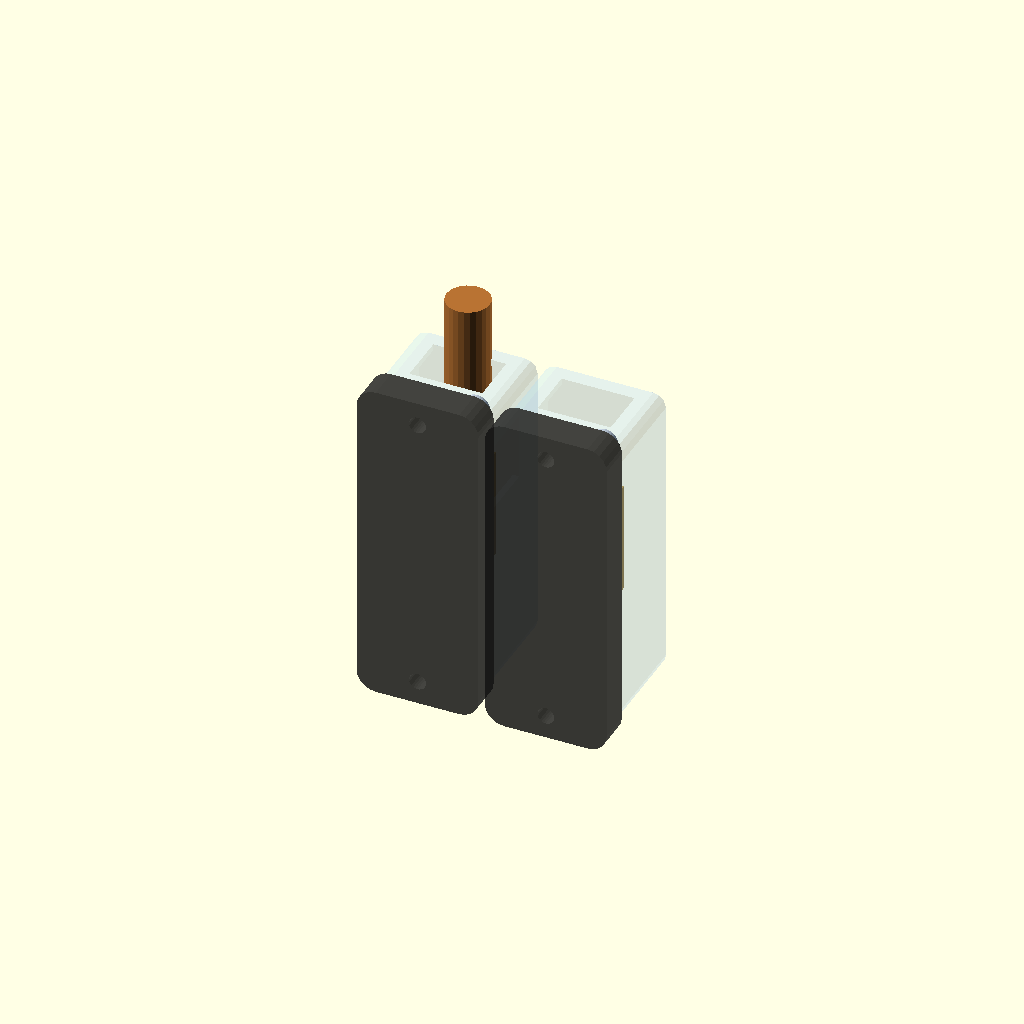
Cell 1: rendered with the file's own defaults.
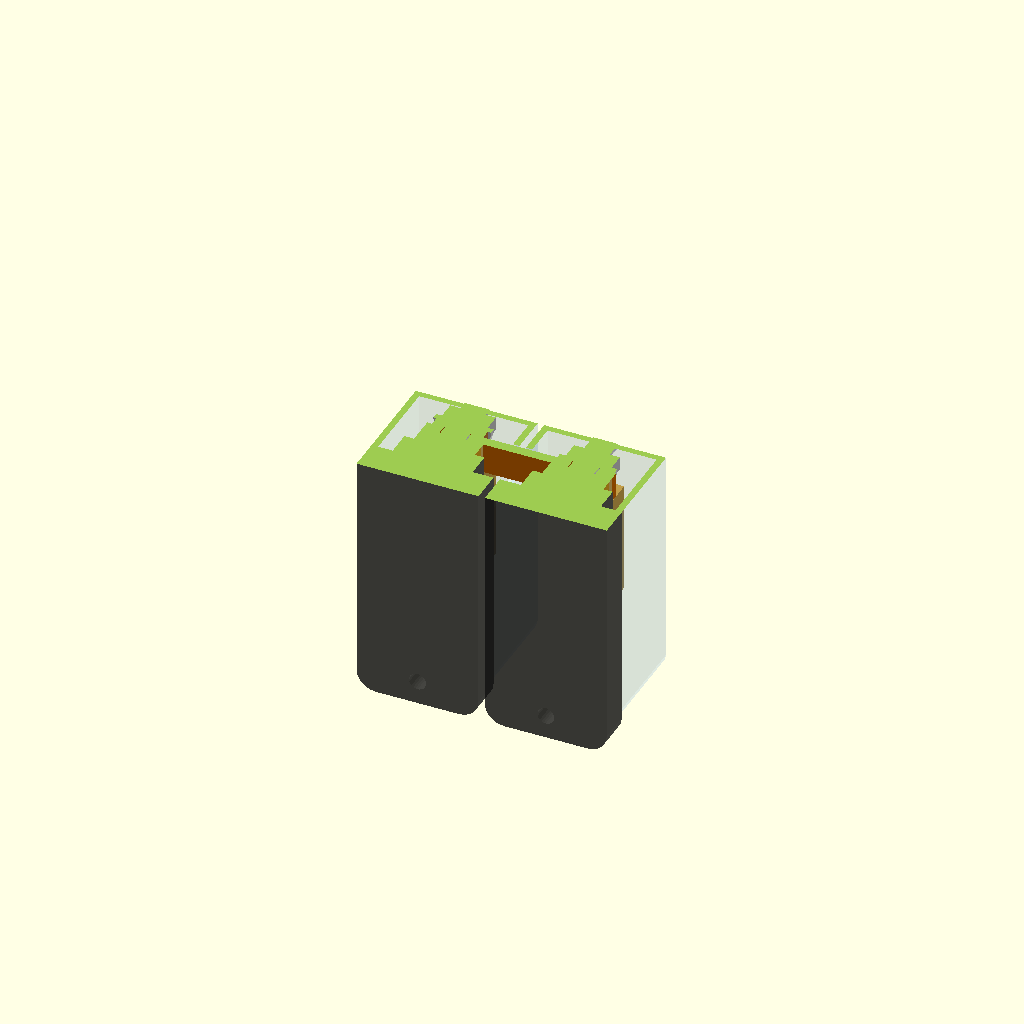
Cell 2: section = true (everything else at default).
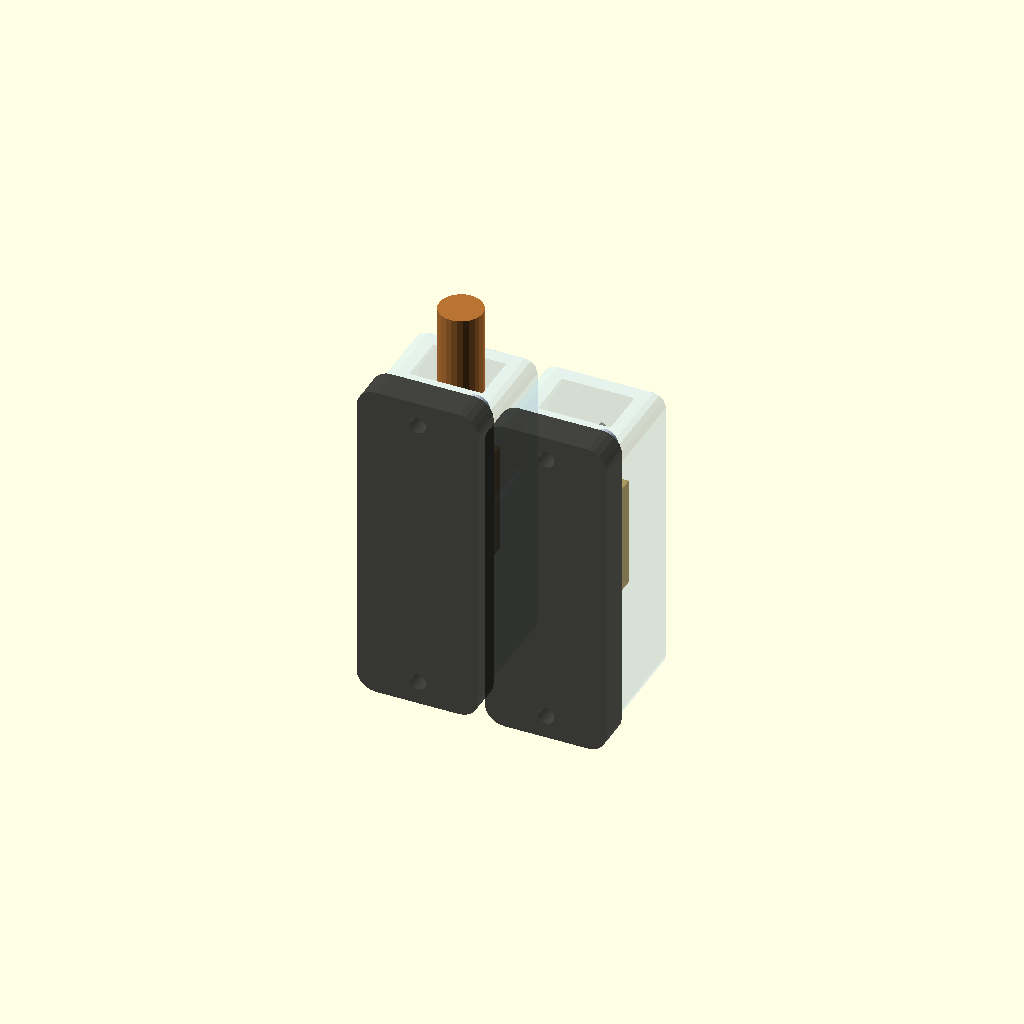
Cell 3: the same model with lug_under_fuse = true.
All cells are drawn from one camera (rotation 55°, 0°, 25°, orthographic, colour scheme Cornfield), so only the parameter changes between them.
OpenSCAD source file 3D Prints/battery-tray/bridge-bar.scad:
// =============================================================================
// 5001-A <-> 5001-B bridge bus bar — formed C110 flat bar (Linear CPU-92)
// =============================================================================
// Two uses:
//   1. `bridge_bar()`   — the formed 3D part, placed by cable-layout.scad for clearance.
//                         Print it in PETG/ASA as a FIT DUMMY before forming the copper.
//   2. `bridge_flat()`  — 2D marking layout: cut length, hole centres, twist zones, bend
//                         tangents. Open this file alone and set `layout = "flat"`.
//
// Local frame: origin = centre of stud A ON THE FUSE FACE. X toward stud B, Y = out from
// the mount face (bar thickness at the tips), Z = up the legs.
//
// Two styles, `bar_style`:
//   "straight" — flat strap on top of the fuse eyelets, crossing the covers' facing side
//                walls through a notch cut up from each cover's bottom edge. Cut + 2 holes,
//                no forming. RECOMMENDED. (Spacer only if lug_under_fuse, see below.)
//   "U"        — the CPU-92 shape: flat tip -> 90 deg twist in the leg (so the bend is
//                easy-way) -> squared U out the covers' end windows. Kept as the fallback.
//                Both twists end with the width along Y; +90 or -90 gives the same part
//                because the bar is symmetric, so twist handedness is NOT a fit-up concern.
//                Caveat: the leg and the 1/0 feed lug both need stud A's end window.
// =============================================================================

layout    = "assembly";    // "assembly" (holders + bar, no tray) | "3d" (bar alone) | "flat" (marking drawing) | "both"
bar_style = "straight";    // "straight" | "U"
section   = false;         // assembly: slice through the upper studs to see the stacks

fh_no_demo = true;
include <fuse-holder-5001.scad>
lug_t = 3.0;               // 1/0 ring-lug tongue — ASSUMED, CPU-103 measures it
// Stack order on the studs. false (Alan, 2026-09-13): plate -> fuse -> strap -> lug -> washer -> nut, no spacer.
// true: lugs under the fuse for cover headroom, which then needs the 19x19 spacer under the fuse on stud B.
lug_under_fuse = false;
under_t = lug_under_fuse ? lug_t : 0;    // what sits under the fuse eyelets

// ---- stock (ordered 2026-09-02) ----
bar_w   = 19.05;        // 3/4"
bar_t   = 3.18;         // 1/8"

// ---- geometry ----
bar_span        = 40.10;  // stud centre to centre — from battery-tray-mtx35.scad fuse_hx_ctr
bar_hole_d      = 8.5;    // M8 clearance
bar_tip_ext     = 9.5;    // hole centre to bar end (= half width, square end)
bar_flat        = 12;     // hole centre to twist start. >= 8.5 keeps the M8 washer on flat metal.
                          // 12 starts the twist inside the cover; ~24 puts it fully outside.
bar_twist       = 22;     // 90 deg twist length. Outer-edge strain: 15mm=41%, 20mm=25%, 22mm=21%, 25mm=16%.
bar_lead        = 3;      // straight after the twist before the bend tangent — the twist must not run into the bend
bar_r_in        = 6.35;   // inside bend radius = 2t. Form on a 12.7 mm round (1/2" bolt shank) — NOT a "13 mm socket", its OD is ~18.
bar_k           = 0.42;   // K-factor for r/t = 2 (bend allowance on the neutral axis)

// ---- derived ----
bar_leg_tan     = bar_flat + bar_twist + bar_lead;          // tangent point above the stud centre
bar_rise        = bar_r_in + bar_t;                         // U top (outside) above the tangent
bar_top_z       = bar_leg_tan + bar_rise;                   // U top above the stud centre
bar_top_str     = bar_span - bar_t - 2*bar_r_in;            // straight inside the U
bar_ba          = (PI/2) * (bar_r_in + bar_k*bar_t);        // bend allowance, each 90
bar_leg_dev     = bar_tip_ext + bar_leg_tan;                // developed leg, tip end to tangent
bar_dev_len     = 2*bar_leg_dev + bar_top_str + 2*bar_ba;   // total developed (cut) length

// ---- straight strap ----
bar_str_len = bar_span + 2*bar_tip_ext;     // 59.2

module bridge_bar(twist_slices = 44) {
    if (bar_style == "straight") bridge_strap(); else bridge_u(twist_slices);
}

// Strap lies on the fuse face: thickness along Y (0..t), width along Z, centred on the studs.
module bridge_strap() {
    difference() {
        translate([-bar_tip_ext, 0, -bar_w/2]) cube([bar_str_len, bar_t, bar_w]);
        for (x = [0, bar_span]) translate([x, -1, 0]) rotate([-90, 0, 0])
            cylinder(d = bar_hole_d, h = bar_t + 2, $fn = 32);
    }
}

// 19x19 spacer from the same stock, goes under the fuse eyelet on stud B (matches the lug on A)
module bridge_spacer() {
    difference() {
        translate([-bar_w/2, 0, -bar_w/2]) cube([bar_w, bar_t, bar_w]);
        translate([0, -1, 0]) rotate([-90, 0, 0]) cylinder(d = bar_hole_d, h = bar_t + 2, $fn = 32);
    }
}

module bridge_u(twist_slices = 44) {
    difference() {
        union() {
            bb_leg(twist_slices);
            translate([bar_span, 0, 0]) mirror([1, 0, 0]) bb_leg(twist_slices);
            translate([bar_t/2 + bar_r_in, bar_t/2 - bar_w/2, bar_leg_tan + bar_r_in])
                cube([bar_top_str, bar_w, bar_t]);
        }
        for (x = [0, bar_span]) translate([x, -1, 0]) rotate([-90, 0, 0])
            cylinder(d = bar_hole_d, h = bar_t + 2, $fn = 32);
    }
}

module bb_slice(k, n) {   // zero-thickness cross-section, rotated k/n of 90 deg about the leg axis
    translate([0, bar_t/2, bar_flat + bar_twist*k/n]) rotate([0, 0, 90*k/n])
        translate([-bar_w/2, -bar_t/2, 0]) cube([bar_w, bar_t, 0.01]);
}

module bb_leg(n) {
    // flat tip: width along X, thickness along Y
    translate([-bar_w/2, 0, -bar_tip_ext]) cube([bar_w, bar_t, bar_tip_ext + bar_flat]);
    // twist
    for (k = [0 : n-1]) hull() { bb_slice(k, n); bb_slice(k+1, n); }
    // straight lead, now width along Y
    translate([-bar_t/2, bar_t/2 - bar_w/2, bar_flat + bar_twist]) cube([bar_t, bar_w, bar_lead + 0.01]);
    // easy-way bend toward +X, axis along Y
    translate([bar_t/2 + bar_r_in, bar_t/2 + bar_w/2, bar_leg_tan]) rotate([90, 0, 0])
        linear_extrude(bar_w) intersection() {
            difference() { circle(r = bar_r_in + bar_t, $fn = 64); circle(r = bar_r_in, $fn = 64); }
            translate([-(bar_r_in + bar_t), 0]) square([bar_r_in + bar_t, bar_r_in + bar_t]);
        }
}

// ---- flat marking / dimension drawing (2D, mm). X along the bar from end A. ----
// Render:  openscad -o bridge-bar-drawing.png -D 'layout="flat"' --projection=o --imgsize=2400,1400 bridge-bar.scad
//          openscad -o bridge-bar-drawing.svg -D 'layout="flat"' bridge-bar.scad   (2D export, text becomes outlines)
dl = 0.25;   // dimension line weight
module dim_arrow(a = 0) rotate(a) polygon([[0, 0], [-2.2, 0.8], [-2.2, -0.8]]);
module dim_text(t, p, a = 0) translate(p) rotate(a) text(t, size = 2.6, halign = "center", valign = "bottom", font = "Liberation Sans");
// horizontal dimension between x0 and x1 at height y; ext = extension line length toward the part
module dim_h(x0, x1, y, label, ext = 4, above = true) color("black") {
    translate([x0, y - dl/2]) square([x1 - x0, dl]);
    translate([x0, dim_arrow_pos(y)]) dim_arrow(0);   translate([x1, y]) dim_arrow(0); translate([x0, y]) dim_arrow(180);
    for (x = [x0, x1]) translate([x - dl/2, above ? y - ext : y]) square([dl, ext]);
    dim_text(label, [(x0 + x1)/2, y + 1]);
}
function dim_arrow_pos(y) = y;   // (kept simple; arrows sit on the line)
module dim_v(y0, y1, x, label, ext = 4) color("black") {
    translate([x - dl/2, y0]) square([dl, y1 - y0]);
    translate([x, y1]) dim_arrow(90); translate([x, y0]) dim_arrow(-90);
    for (y = [y0, y1]) translate([x, y - dl/2]) square([ext, dl]);
    dim_text(label, [x - 1, (y0 + y1)/2], 90);
}
module centre_mark(p, r = 6) color("black") translate(p) { square([2*r, dl], center = true); square([dl, 2*r], center = true); }
module note(t, p, size = 2.6) color("black") translate(p) text(t, size = size, font = "Liberation Sans");

module bridge_flat() {
    if (bar_style == "straight") bridge_drawing_straight(); else bridge_flat_u();
}

module bridge_drawing_straight() {
    hA = bar_tip_ext;  hB = bar_tip_ext + bar_span;  yc = bar_w/2;
    // strap
    color("#e8a75a") difference() {
        square([bar_str_len, bar_w]);
        for (x = [hA, hB]) translate([x, yc]) circle(d = bar_hole_d, $fn = 48);
    }
    for (x = [hA, hB]) centre_mark([x, yc]);
    // dimensions
    dim_h(0, bar_str_len, bar_w + 16, str(bar_str_len), ext = 15);                 // overall
    dim_h(0, hA, bar_w + 8, str(hA), ext = 7);                                       // end to hole A
    dim_h(hA, hB, bar_w + 8, str(bar_span, "  (stud centres)"), ext = 7);            // hole to hole
    dim_h(hB, bar_str_len, bar_w + 8, str(bar_tip_ext), ext = 7);                   // hole B to end
    dim_v(0, bar_w, -8, str(bar_w), ext = 7);                                        // width
    dim_v(0, yc, -16, str(yc), ext = 15);                                            // hole on centreline
    note(str("2x  DIA ", bar_hole_d, " THRU"), [hA - 6, -14]);
    note(str("STOCK: C110 flat bar ", bar_w, " x ", bar_t, "  (3/4\" x 1/8\")"), [0, -24]);
    note("BRIDGE STRAP  5001-A <-> 5001-B upper studs   qty 1", [0, -30]);
    // spacer (only when the lug goes under the fuse)
    sx = bar_str_len + 22;
    if (lug_under_fuse) translate([sx, 0]) {
        color("#e8a75a") difference() { square([bar_w, bar_w]); translate([yc, yc]) circle(d = bar_hole_d, $fn = 48); }
        centre_mark([yc, yc]);
        dim_h(0, yc, bar_w + 8, str(yc), ext = 7);
        dim_h(0, bar_w, bar_w + 16, str(bar_w), ext = 15);
        dim_v(0, yc, bar_w + 8, str(yc), ext = 7);
        note(str("DIA ", bar_hole_d, " THRU"), [-2, -14]);
        note("SPACER  qty 1", [-2, -20]);
        note("under fuse, stud B", [-2, -25], 2.2);
    }
    note("All mm. Deburr both faces. Hole edge distance 5.3 mm: M8 flat washer under the nut.", [0, -38], 2.2);
}

module bridge_flat_u() {
    hA  = bar_tip_ext;                       // hole A centre
    tA0 = hA + bar_flat;  tA1 = tA0 + bar_twist;
    bA  = bar_leg_dev;    bA1 = bA + bar_ba;
    bB1 = bA1 + bar_top_str; bB = bB1 + bar_ba;
    tB1 = bB + bar_lead;  tB0 = tB1 + bar_twist;
    hB  = bar_dev_len - bar_tip_ext;
    color("#c60") difference() {
        square([bar_dev_len, bar_w]);
        for (x = [hA, hB]) translate([x, bar_w/2]) circle(d = bar_hole_d, $fn = 32);
    }
    bb_mark(hA,  str("hole A  ", hA));
    bb_mark(tA0, str("twist A start  ", tA0));
    bb_mark(tA1, str("twist A end  ", tA1));
    bb_mark(bA,  str("bend A tangent  ", bA));
    bb_mark(bA1, str("bend A end  ", bA1));
    bb_mark(bB1, str("bend B tangent  ", bB1));
    bb_mark(bB,  str("bend B end  ", bB));
    bb_mark(tB1, str("twist B end  ", tB1));
    bb_mark(tB0, str("twist B start  ", tB0));
    bb_mark(hB,  str("hole B  ", hB));
    color("black") translate([0, -14]) text(str("cut ", bar_dev_len, " mm  (", bar_w, " x ", bar_t, ")  span ", bar_span,
                                               "  r_in ", bar_r_in, "  U top +", bar_top_z), size = 3);
}

if (bar_style == "straight") {
    echo(str("BRIDGE STRAP: ", bar_str_len, " x ", bar_w, " x ", bar_t, ", holes ", bar_hole_d, " at ", bar_span, " centres",
             lug_under_fuse ? str(", +1 spacer ", bar_w, " sq") : ", no spacer (lug on top of strap)"));
    echo(str("A-upper stack (lug on ", lug_under_fuse ? "plate" : "strap", "): nut top ", strap_face + bar_t + (lug_under_fuse ? 0 : lug_t) + fh_washer_t + fh_nut_h,
             ", feed lug barrel top ~", (lug_under_fuse ? fh_plate_top : strap_face + bar_t) + lug_t + 13.5, " vs cover roof inside ", fh_cover_top - fh_cover_wall));
} else echo(str("BRIDGE BAR: developed ", bar_dev_len, " mm | leg tangent +", bar_leg_tan, " | U top +", bar_top_z,
         " above stud | top straight ", bar_top_str, " | bend allowance ", bar_ba, " each"));

// ---- assembly preview: the two holders as mounted (long axis up, side by side) ----
// Frame: X across the holders, Y out from the mount face (mount face at Y=0), Z up.
// Origin = holder A's centre on the mount face; upper studs at Z = +fh_stud_x.
strap_face = fh_plate_top + under_t + fh_fuse_eye_t;   // strap seats on the fuse eyelet
holder_up  = [[0,1,0,0],[0,0,1,0],[1,0,0,0],[0,0,0,1]]; // holder local X->Z, Y->X, Z->Y

module bb_lug(barrel_dir = [0,0,1]) {   // 1/0 ring lug dummy: tongue on the stud, barrel pointing barrel_dir
    color("#b87333") {
        translate([0, lug_t/2, 0]) cube([16, lug_t, 22], center = true);
        translate([0, 7, 0]) rotate([0, 0, 0]) translate(barrel_dir * 11) cylinder(d = 13.5, h = 30, $fn = 24);
    }
}

module bridge_assembly() {
    for (i = [0, 1]) translate([i*bar_span, 0, 0]) multmatrix(holder_up) {
        fuse_holder_5001(fuse_lift = under_t,
                         notch_sides = bar_style == "straight" ? [i == 0 ? 1 : -1] : [],
                         notch_top = strap_face + bar_t + 0.5);
        bar_top = strap_face + (bar_style == "straight" ? bar_t : 0);
        translate([ fh_stud_x, 0, 0]) fh_nut_stack(bar_top + (i == 0 && !lug_under_fuse ? lug_t : 0));
        translate([-fh_stud_x, 0, 0]) fh_nut_stack(fh_plate_top + fh_fuse_eye_t + lug_t);
    }
    // lugs: feed on A-upper, alternator / audio on the lower studs
    feed_lug_y  = lug_under_fuse ? fh_plate_top : strap_face + (bar_style == "straight" ? bar_t : 0);
    lower_lug_y = lug_under_fuse ? fh_plate_top : fh_plate_top + fh_fuse_eye_t;
    translate([0, feed_lug_y, fh_stud_x]) bb_lug([0,0,1]);
    for (i = [0, 1]) translate([i*bar_span, lower_lug_y, -fh_stud_x]) bb_lug([0,0,-1]);
    // bridge
    color("#c60") translate([0, strap_face, fh_stud_x]) bridge_bar();
    if (bar_style == "straight" && lug_under_fuse) color("#c60") translate([bar_span, fh_plate_top, fh_stud_x]) bridge_spacer();
}

if (is_undef(bb_no_demo)) {   // included by cable-layout.scad with bb_no_demo set
    if (layout == "assembly") {
        // section: keep everything below the upper-stud axis and look straight down at the cut
        if (section) difference() { bridge_assembly(); translate([-50, -1, fh_stud_x]) cube([150, 100, 100]); }
        else bridge_assembly();
    }
    if (layout == "3d" || layout == "both") color("#c60") bridge_bar();
    if (layout == "flat") bridge_flat();
    if (layout == "both") translate([0, -60, 0]) bridge_flat();
}

// Camera. Top-level only (OpenSCAD ignores $vp* inside blocks). An including file passes its
// own camera as bb_vpr/bb_vpt/bb_vpd BEFORE the include — $-variables can't be overridden
// the normal way, the include's assignment wins.
$vpr = !is_undef(bb_vpr) ? bb_vpr : layout == "assembly" ? (section ? [0, 0, 0] : [70, 0, 205]) : layout == "flat" ? [0, 0, 0] : [60, 0, 30];
$vpt = !is_undef(bb_vpt) ? bb_vpt : layout == "assembly" ? [bar_span/2, 20, section ? fh_stud_x - 20 : fh_stud_x] : layout == "flat" ? [(lug_under_fuse ? bar_str_len + 22 + bar_w : bar_str_len)/2 + (lug_under_fuse ? -2 : 8), 2, 0] : [bar_span/2, 0, 20];
$vpd = !is_undef(bb_vpd) ? bb_vpd : layout == "assembly" ? (section ? 150 : 240) : layout == "flat" ? (lug_under_fuse ? 235 : 230) : 160;
Parameter table extracted from the source (name, type, default, range or options):
layout: string, default "assembly"
bar_style: string, default "straight"
section: bool, default false
fh_no_demo: bool, default true
lug_t: number, default 3
lug_under_fuse: bool, default false
bar_w: number, default 19.05
bar_t: number, default 3.18
bar_span: number, default 40.1
bar_hole_d: number, default 8.5
bar_tip_ext: number, default 9.5
bar_flat: number, default 12
bar_twist: number, default 22
bar_lead: number, default 3
bar_r_in: number, default 6.35
bar_k: number, default 0.42
